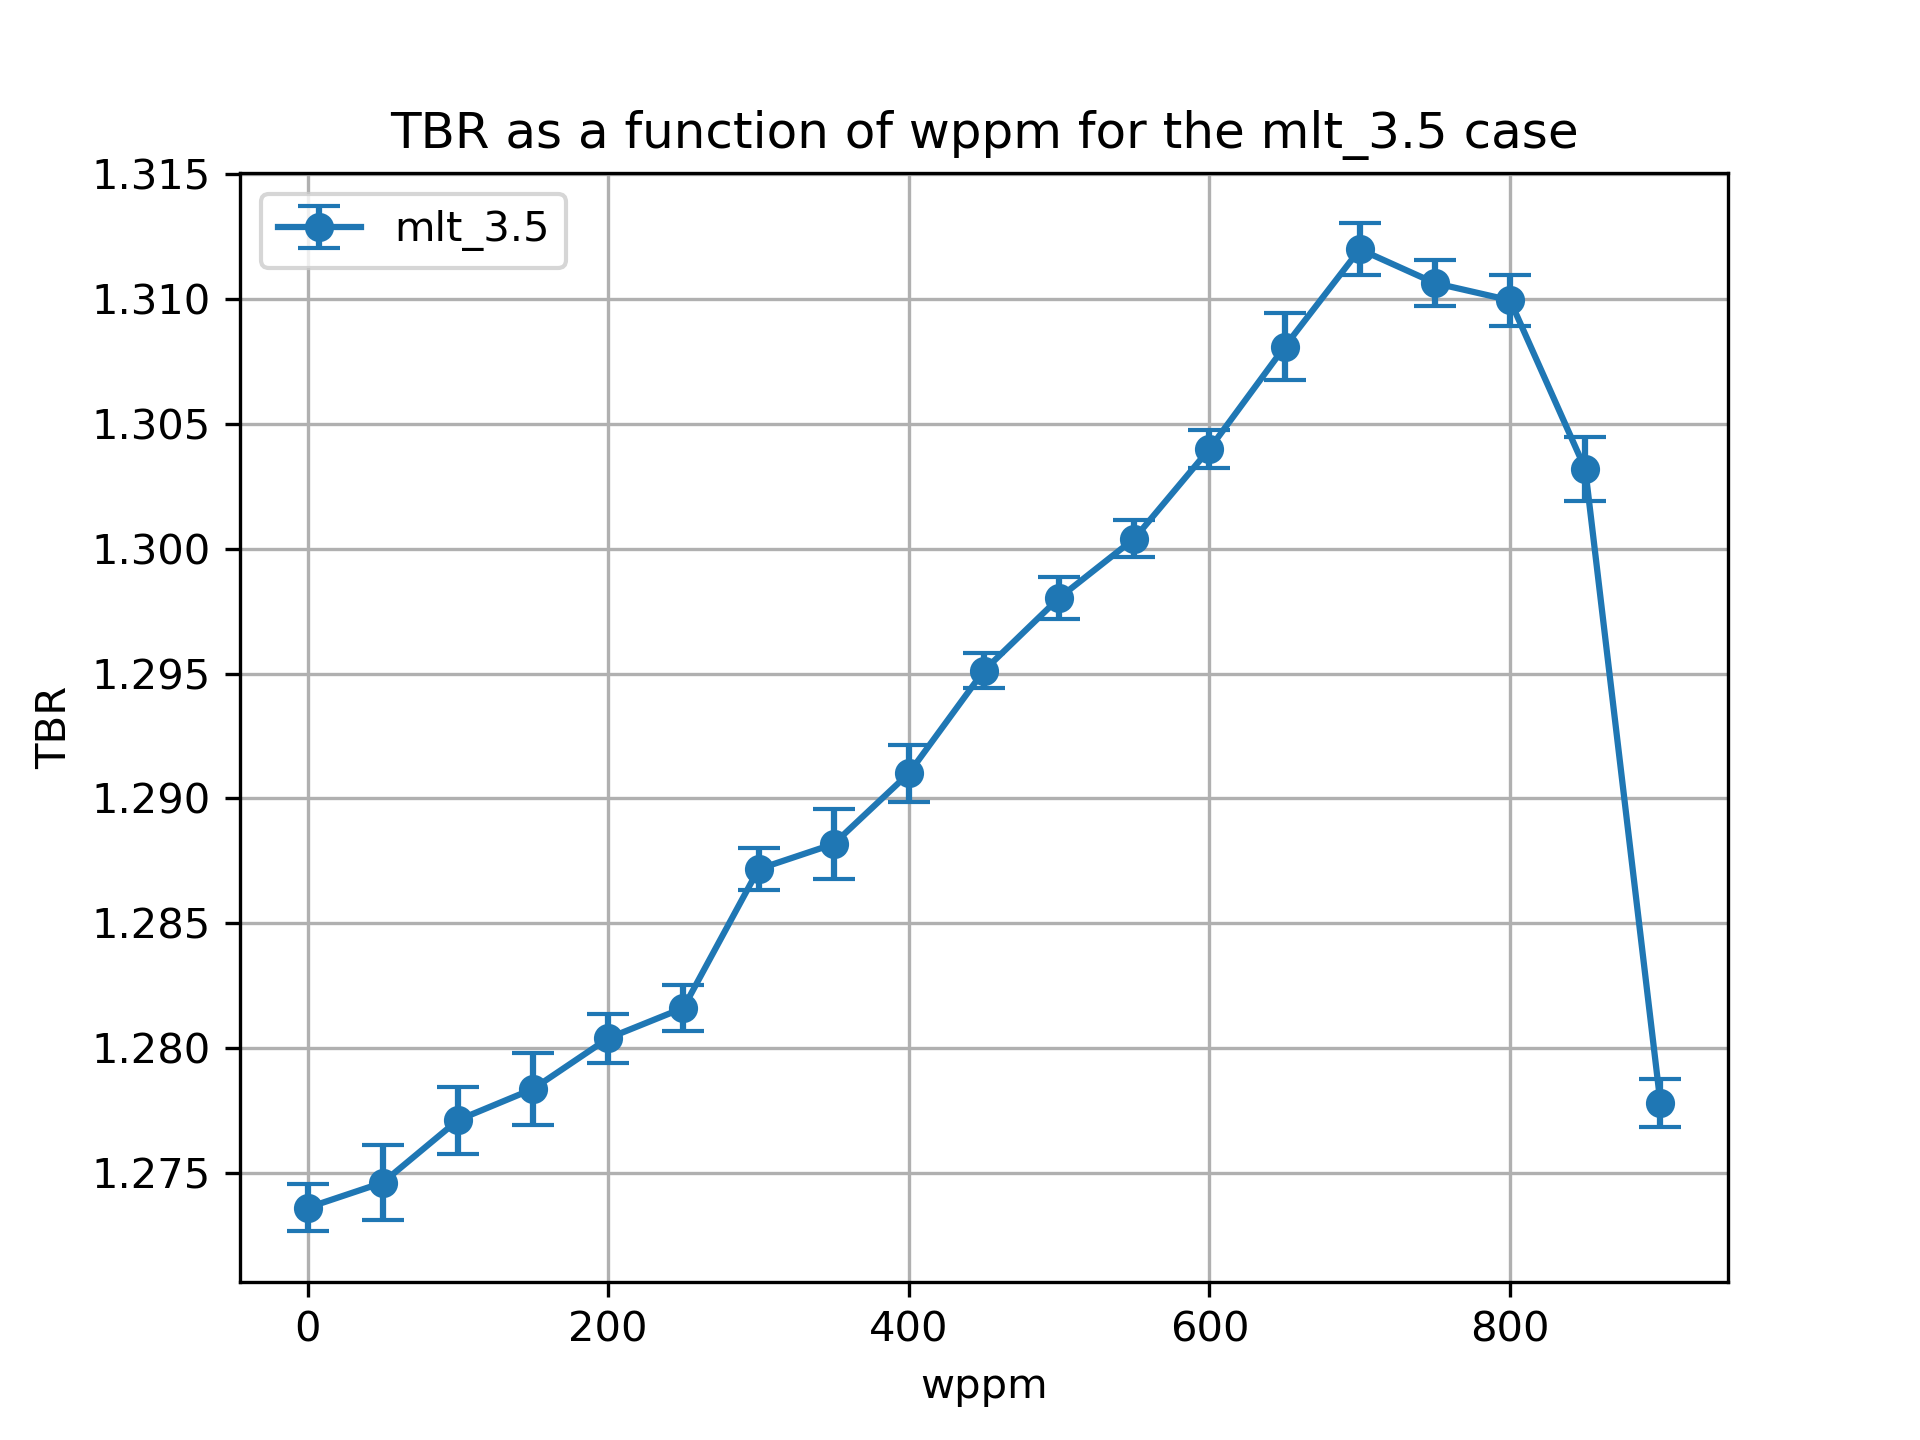

The table this chart was drawn from, first rows:
cell, nuclide, score, mean, std. dev., wppm
10, Li6, (n,Xt), 1.098, 0.0009173, 0.0
10, Li7, (n,Xt), 0.05751, 9.28039110382291e-05, 0.0
6, Li6, (n,Xt), 0.09978, 0.0001856, 0.0
6, Li7, (n,Xt), 0.01879, 2.1086967400326056e-05, 0.0
20, Li6, (n,Xt), 1.1, 0.001476, 50.0
20, Li7, (n,Xt), 0.05655, 8.284961913056918e-05, 50.0
17, Li6, (n,Xt), 0.09952, 0.0001729, 50.0
17, Li7, (n,Xt), 0.0186, 2.129058005744725e-05, 50.0
27, Li7, (n,Xt), 0.01838, 2.143979381506797e-05, 100.0
27, Li6, (n,Xt), 0.09914, 0.000161, 100.0
30, Li6, (n,Xt), 1.104, 0.001325, 100.0
30, Li7, (n,Xt), 0.0556, 0.0001062, 100.0
37, Li7, (n,Xt), 0.01815, 2.2608449579460216e-05, 150.0
40, Li6, (n,Xt), 1.107, 0.001438, 150.0
40, Li7, (n,Xt), 0.05458, 0.0001038, 150.0
37, Li6, (n,Xt), 0.0987, 0.000184, 150.0
47, Li7, (n,Xt), 0.0179, 1.8851216079614104e-05, 200.0
47, Li6, (n,Xt), 0.09825, 0.0002382, 200.0
50, Li6, (n,Xt), 1.111, 0.000956, 200.0
50, Li7, (n,Xt), 0.05345, 7.566054182573564e-05, 200.0
60, Li6, (n,Xt), 1.113, 0.0008965, 250.0
60, Li7, (n,Xt), 0.05219, 8.52025394485717e-05, 250.0
57, Li6, (n,Xt), 0.09837, 0.0002223, 250.0
57, Li7, (n,Xt), 0.01762, 2.140852519185245e-05, 250.0
67, Li7, (n,Xt), 0.01731, 1.823308476747118e-05, 300.0
67, Li6, (n,Xt), 0.09768, 0.0001387, 300.0
70, Li6, (n,Xt), 1.121, 0.0008217, 300.0
70, Li7, (n,Xt), 0.05084, 9.470126314944088e-05, 300.0
80, Li6, (n,Xt), 1.125, 0.001382, 350.0
80, Li7, (n,Xt), 0.04933, 8.594685584088803e-05, 350.0
77, Li6, (n,Xt), 0.09708, 0.0001577, 350.0
77, Li7, (n,Xt), 0.01697, 1.9584645391939213e-05, 350.0
87, Li6, (n,Xt), 0.09666, 0.0002409, 400.0
90, Li6, (n,Xt), 1.13, 0.0011, 400.0
90, Li7, (n,Xt), 0.04772, 8.742046081901397e-05, 400.0
87, Li7, (n,Xt), 0.01659, 1.9475338882225903e-05, 400.0
97, Li7, (n,Xt), 0.01617, 1.8393774231833933e-05, 450.0
97, Li6, (n,Xt), 0.09576, 0.0001364, 450.0
100, Li7, (n,Xt), 0.04593, 9.287731265963996e-05, 450.0
100, Li6, (n,Xt), 1.137, 0.0006775, 450.0
110, Li6, (n,Xt), 1.143, 0.0008085, 500.0
110, Li7, (n,Xt), 0.04394, 0.0001029, 500.0
107, Li6, (n,Xt), 0.09492, 0.0002198, 500.0
107, Li7, (n,Xt), 0.01567, 1.7807637593970023e-05, 500.0
120, Li6, (n,Xt), 1.15, 0.00073, 550.0
120, Li7, (n,Xt), 0.04165, 7.794918028422377e-05, 550.0
117, Li6, (n,Xt), 0.0938, 0.0001771, 550.0
117, Li7, (n,Xt), 0.01512, 1.9893779588428525e-05, 550.0
127, Li7, (n,Xt), 0.01449, 1.993126611895246e-05, 600.0
127, Li6, (n,Xt), 0.09249, 0.0002067, 600.0
130, Li6, (n,Xt), 1.158, 0.0007221, 600.0
130, Li7, (n,Xt), 0.03914, 9.014330234203252e-05, 600.0
140, Li6, (n,Xt), 1.168, 0.001332, 650.0
140, Li7, (n,Xt), 0.03638, 7.832183031020716e-05, 650.0
137, Li6, (n,Xt), 0.09043, 9.840173215549988e-05, 650.0
137, Li7, (n,Xt), 0.01375, 1.6250108849238385e-05, 650.0
147, Li7, (n,Xt), 0.01288, 1.4237325952333432e-05, 700.0
147, Li6, (n,Xt), 0.08855, 0.0002052, 700.0
150, Li7, (n,Xt), 0.03326, 7.062344176039984e-05, 700.0
150, Li6, (n,Xt), 1.177, 0.001022, 700.0
... 16 more rows
